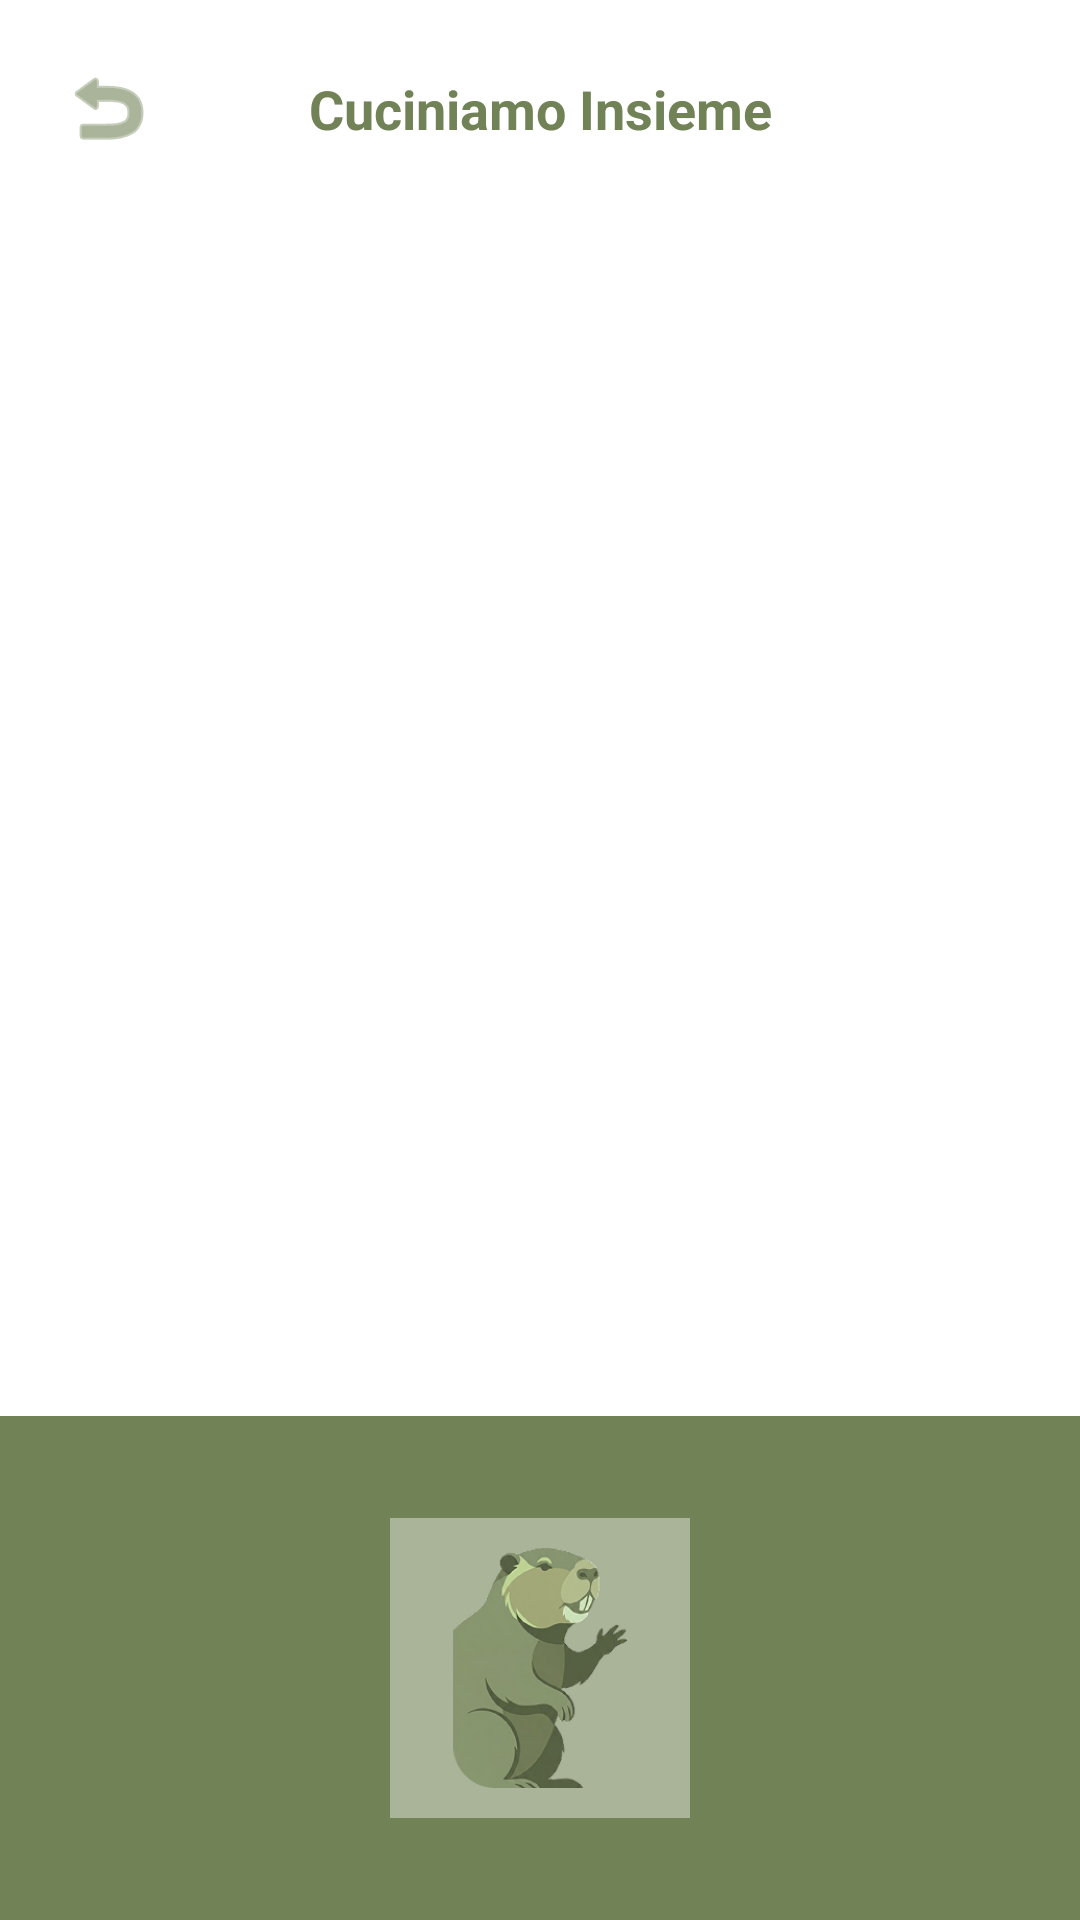

The Android layout XML behind this screen, and the referenced resources:
<!-- AndroidManifest.xml: application theme Theme.Nutrio -->
<!-- res/layout/activity_cuciniamo_insieme.xml -->
<?xml version="1.0" encoding="utf-8"?>
<androidx.constraintlayout.widget.ConstraintLayout xmlns:android="http://schemas.android.com/apk/res/android"
    xmlns:app="http://schemas.android.com/apk/res-auto"
    xmlns:tools="http://schemas.android.com/tools"
    android:id="@+id/rootLayoutChat"
    android:layout_width="match_parent"
    android:layout_height="match_parent"
    android:background="@android:color/white"
    android:clickable="true"
    android:focusable="true">

    
    <androidx.constraintlayout.widget.ConstraintLayout
        android:id="@+id/headerChat"
        android:layout_width="match_parent"
        android:layout_height="wrap_content"
        android:padding="16dp"
        app:layout_constraintTop_toTopOf="parent">

        <ImageButton
            android:id="@+id/btnBackChat"
            android:layout_width="40dp"
            android:layout_height="40dp"
            android:background="?attr/selectableItemBackgroundBorderless"
            android:src="@android:drawable/ic_menu_revert"
            app:layout_constraintBottom_toBottomOf="parent"
            app:layout_constraintStart_toStartOf="parent"
            app:layout_constraintTop_toTopOf="parent"
            app:tint="#708256" />

        <TextView
            android:id="@+id/tvRicettaTitoloChat"
            android:layout_width="wrap_content"
            android:layout_height="wrap_content"
            android:text="Cuciniamo Insieme"
            android:textColor="#708256"
            android:textSize="18sp"
            android:textStyle="bold"
            app:layout_constraintBottom_toBottomOf="parent"
            app:layout_constraintEnd_toEndOf="parent"
            app:layout_constraintStart_toStartOf="parent"
            app:layout_constraintTop_toTopOf="parent" />

    </androidx.constraintlayout.widget.ConstraintLayout>

    
    <androidx.recyclerview.widget.RecyclerView
        android:id="@+id/rvChat"
        android:layout_width="match_parent"
        android:layout_height="0dp"
        android:padding="16dp"
        android:clipToPadding="false"
        app:layout_constraintBottom_toTopOf="@+id/bottomArea"
        app:layout_constraintTop_toBottomOf="@id/headerChat" />

    
    <androidx.constraintlayout.widget.ConstraintLayout
        android:id="@+id/bottomArea"
        android:layout_width="match_parent"
        android:layout_height="wrap_content"
        android:background="#708256"
        android:padding="24dp"
        app:layout_constraintBottom_toBottomOf="parent">

        <FrameLayout
            android:id="@+id/flNutriaContainer"
            android:layout_width="120dp"
            android:layout_height="120dp"
            app:layout_constraintBottom_toBottomOf="parent"
            app:layout_constraintEnd_toEndOf="parent"
            app:layout_constraintStart_toStartOf="parent">

            
            <View
                android:id="@+id/vPulse"
                android:layout_width="100dp"
                android:layout_height="100dp"
                android:layout_gravity="center"
                android:background="@android:color/white"
                android:alpha="0.4" />

            <ImageView
                android:id="@+id/ivNutriaChat"
                android:layout_width="80dp"
                android:layout_height="80dp"
                android:layout_gravity="center"
                android:src="@drawable/nutria"
                android:scaleType="fitCenter" />
        </FrameLayout>

        <TextView
            android:layout_width="wrap_content"
            android:layout_height="wrap_content"
            android:layout_marginTop="8dp"
            android:text="In ascolto..."
            android:textColor="@android:color/white"
            android:textSize="12sp"
            android:textStyle="bold"
            app:layout_constraintEnd_toEndOf="parent"
            app:layout_constraintStart_toStartOf="parent"
            app:layout_constraintTop_toBottomOf="@id/flNutriaContainer" />

    </androidx.constraintlayout.widget.ConstraintLayout>

</androidx.constraintlayout.widget.ConstraintLayout>
<!-- resources referenced by this layout -->
<resources>
  <!-- drawable nutria: png bitmap (drawable, 39078 bytes) -->
  <style name="Theme.Nutrio" parent="Base.Theme.Nutrio" />
  <style name="Base.Theme.Nutrio" parent="Theme.Material3.DayNight.NoActionBar">
          
          
      </style>
</resources>
